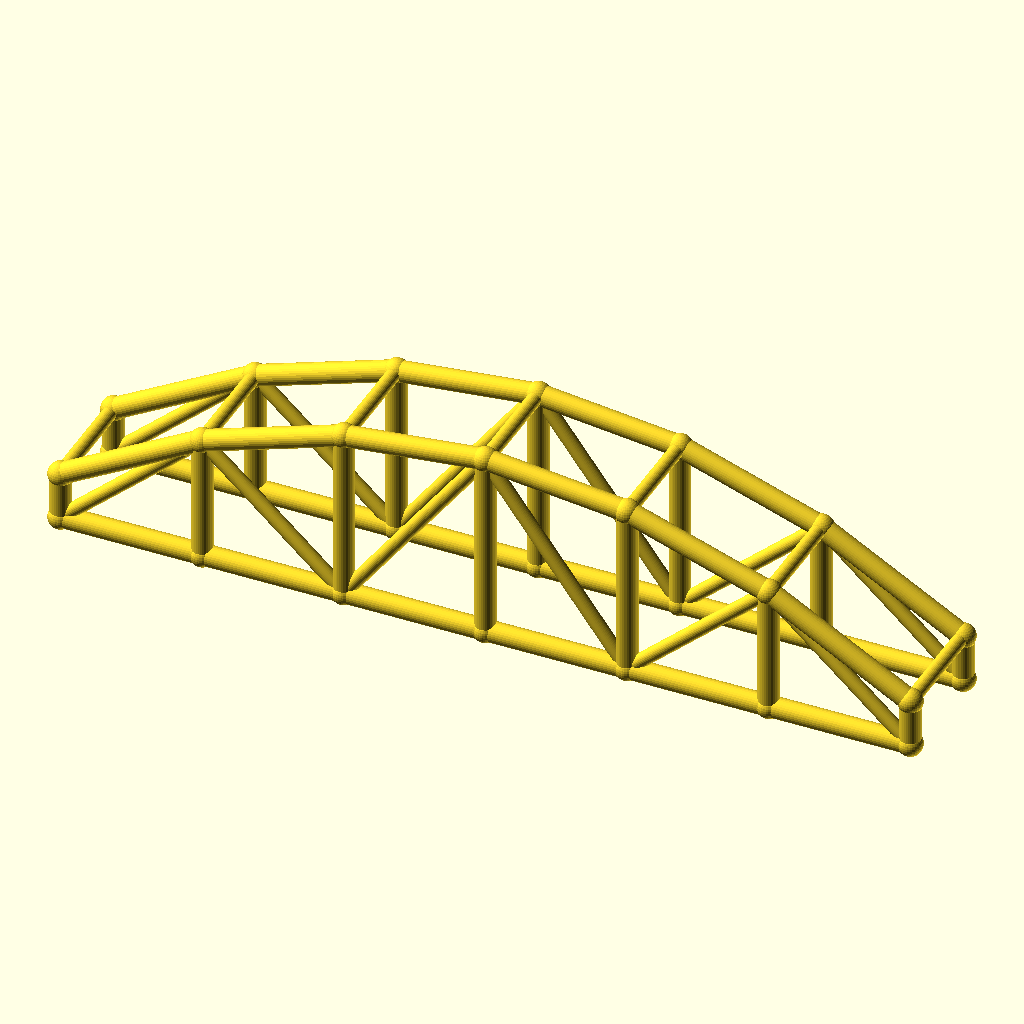
Cell 1: the model at its default parameters.
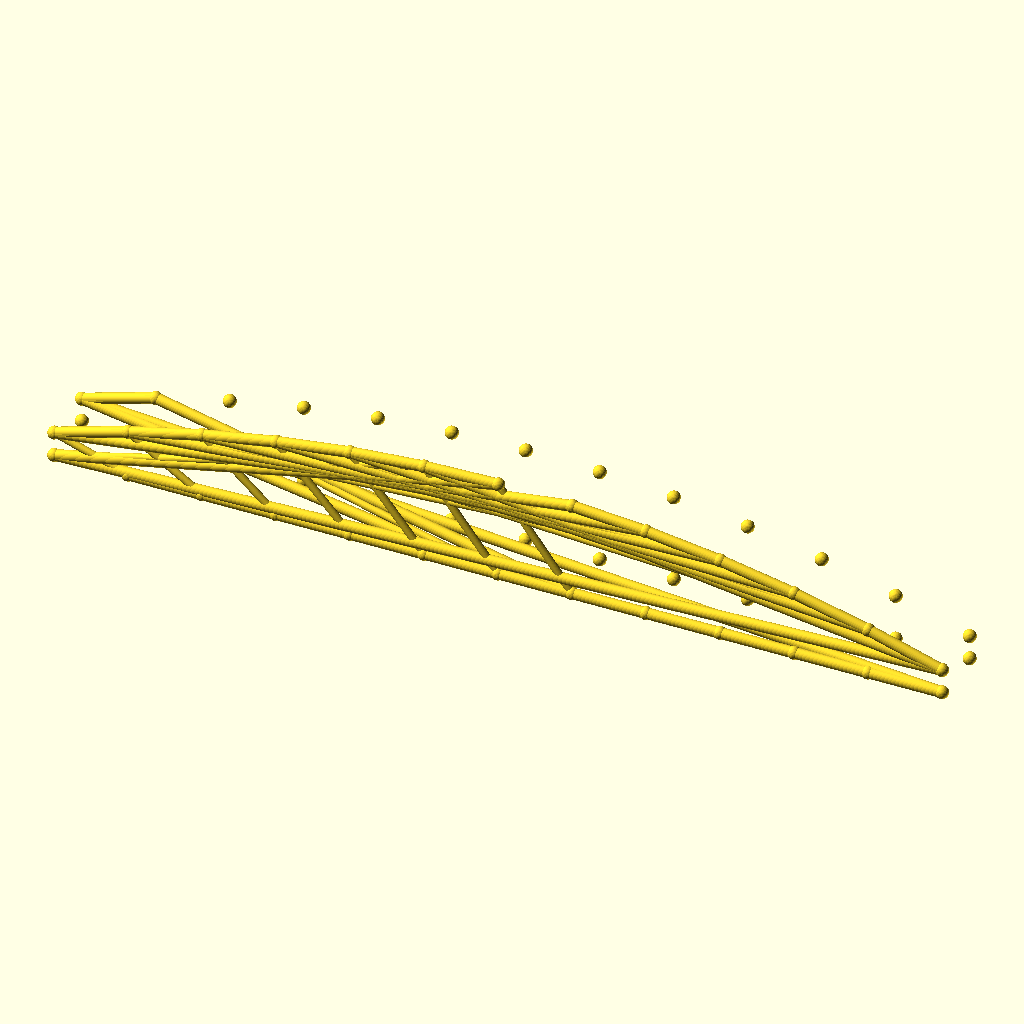
Cell 2: the same model with bays = 12.
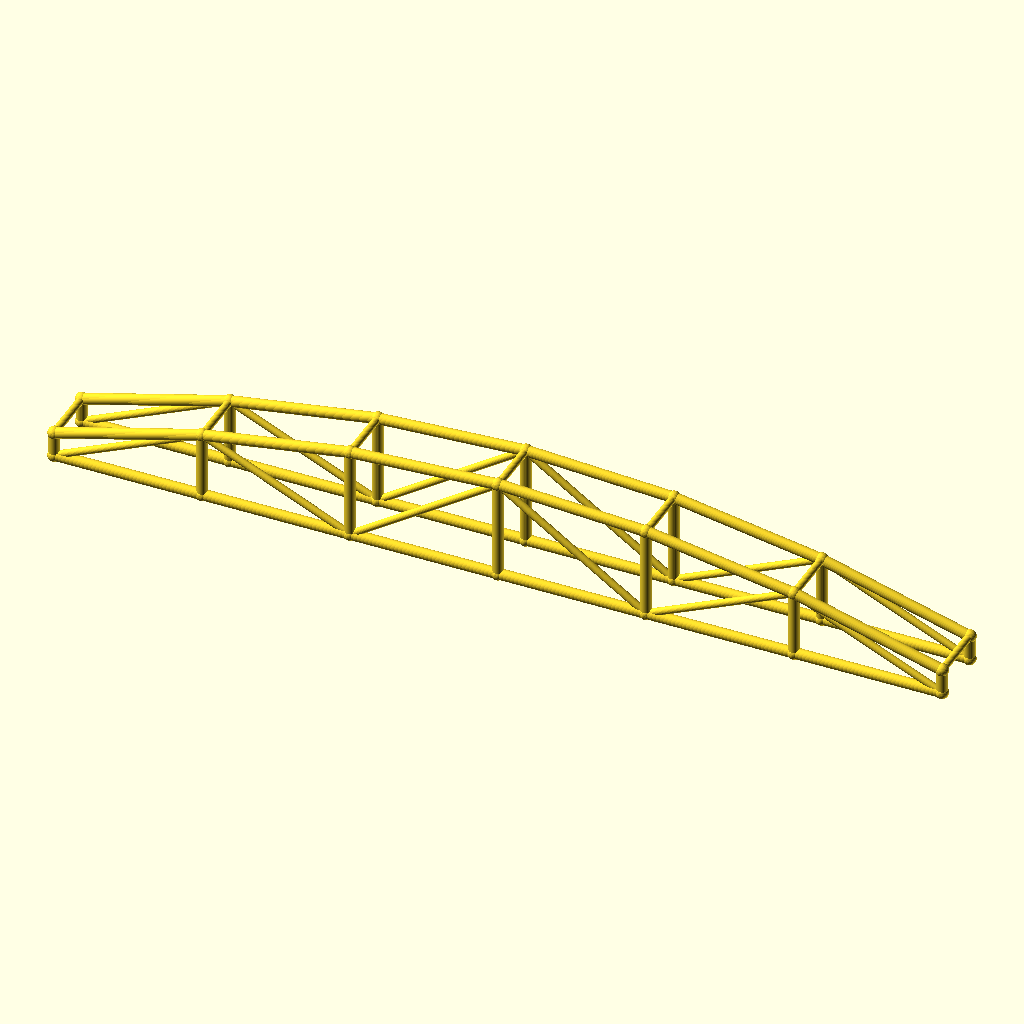
Cell 3: arch_bay = 60 (everything else at default).
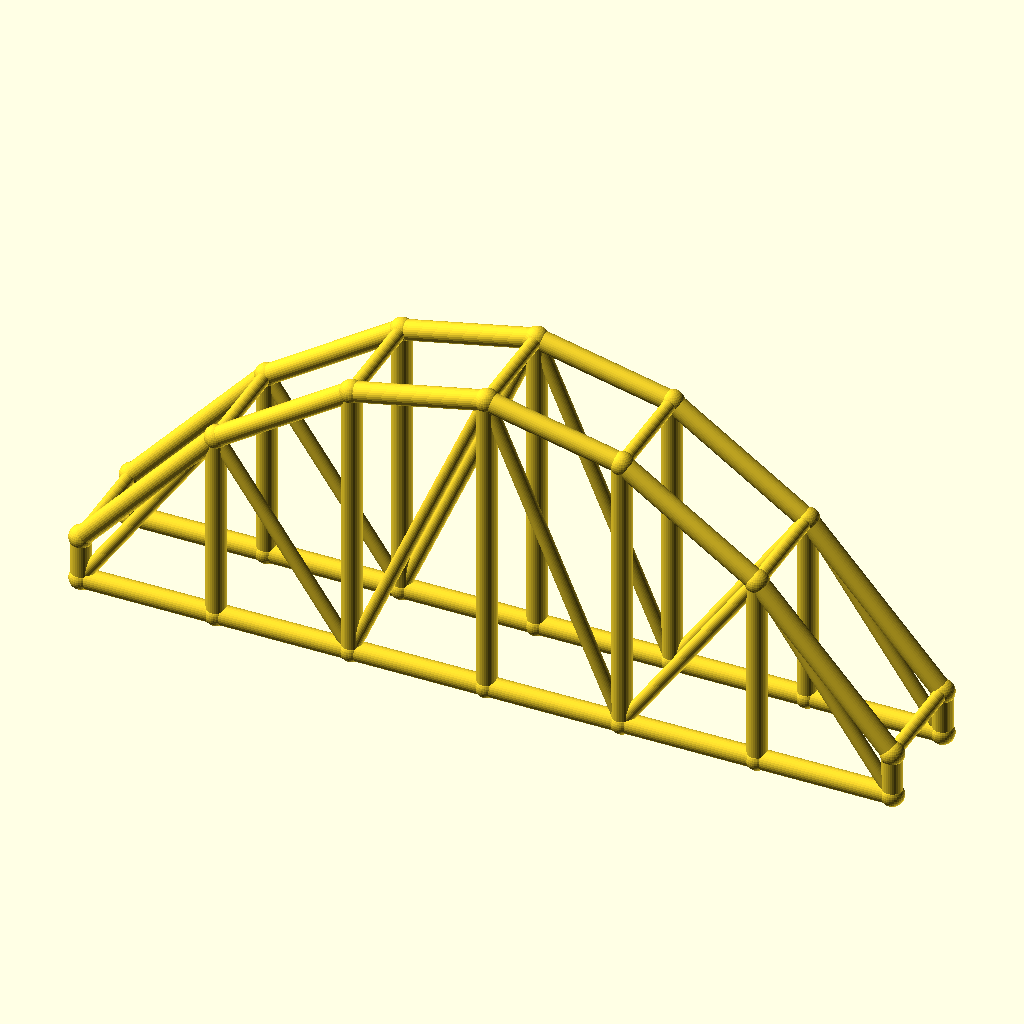
Cell 4: rise = 60 (everything else at default).
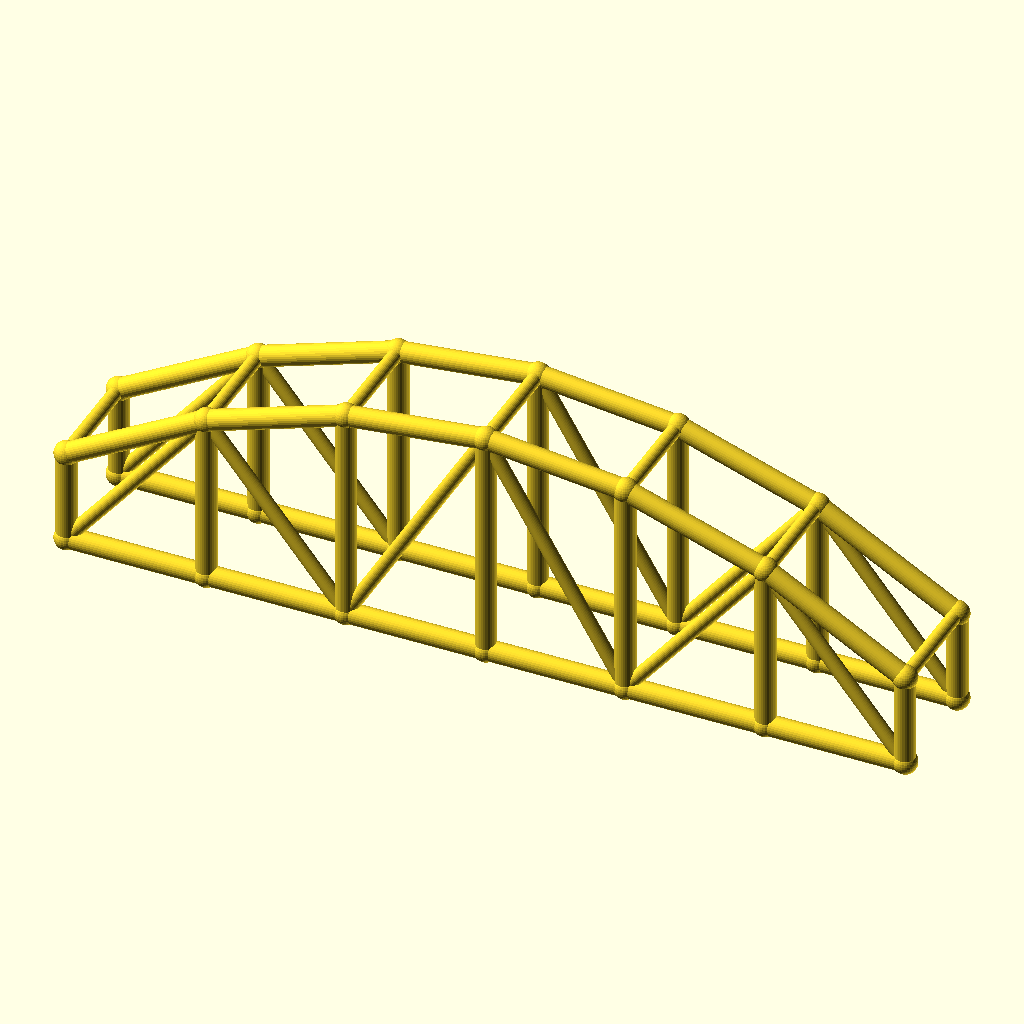
Cell 5 — col_h set to 20, the other parameters unchanged.
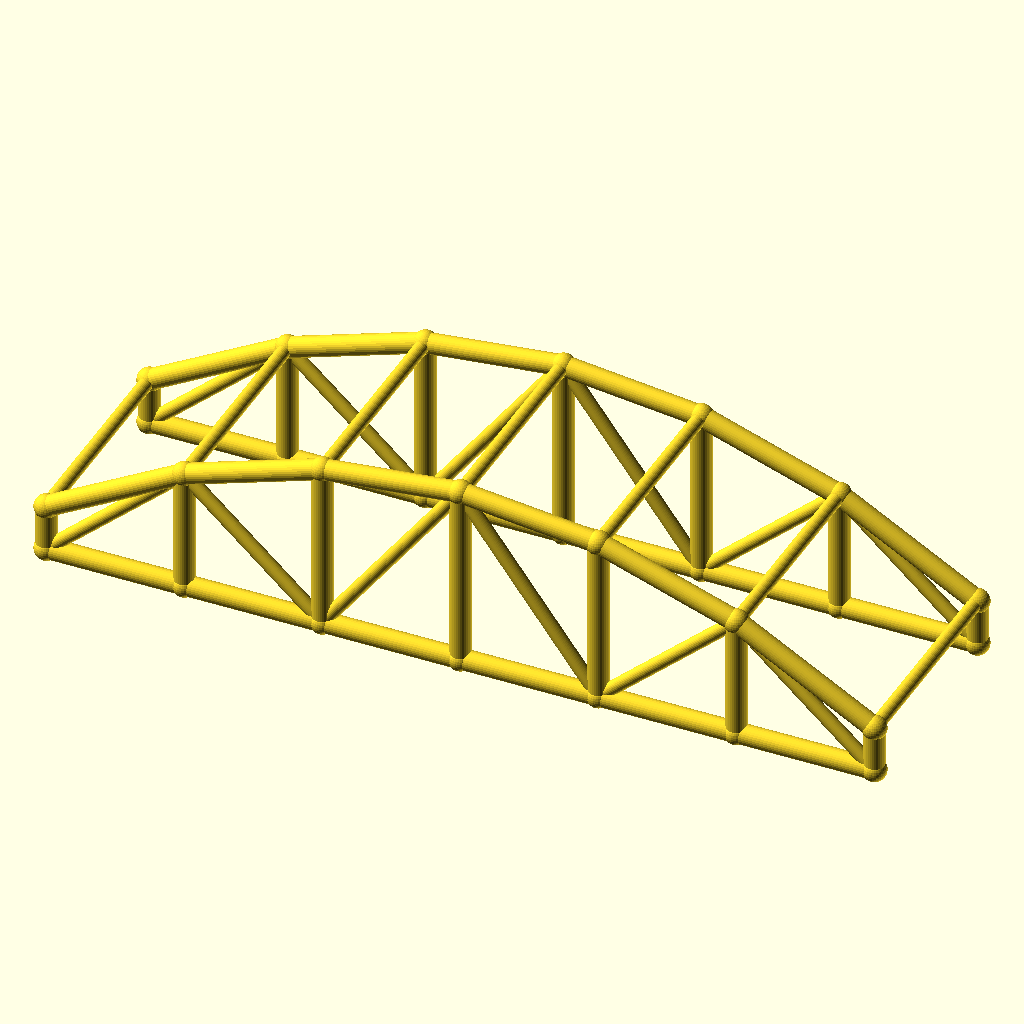
Cell 6 — arch_w set to 48, the other parameters unchanged.
The same orthographic view direction (rotation 55°, 0°, 25°; colour scheme Cornfield) for every cell, with the view re-fitted per cell, so scale and position can differ between cells.
The OpenSCAD source (optional_data/data/wire3/archtruss/scene_0036.scad):
$fn = 32;

// ----------------------------------------------------------------------
// Arch truss pair: 6 bays of 30 mm, rise 30 mm
// ----------------------------------------------------------------------

// --- parameters (mm) ---
bays = 6;                 // number of arch bays
arch_bay = 30;            // bay length, X
rise = 30;                // arch rise over the tie
col_h = 10;               // end post height
arch_w = 24;              // distance between the two trusses, Y
chord_r = 2.2;            // chord radius
brace_r = 1.5;            // web and cross brace radius
joint_r = 2.6;            // joint ball radius

bbox_x = bays * arch_bay + 2 * joint_r;  // overall X, joints included
bbox_y = arch_w + 2 * joint_r;  // overall Y, joints included
bbox_z = col_h + rise + 2 * joint_r;  // overall Z, joints included
chord_d = 2 * chord_r;  // chord stock diameter
brace_d = 2 * brace_r;  // web stock diameter
arch_span = bays * arch_bay;  // truss span
crown_z = col_h + rise;  // crown height over the tie
nodes = concat([for (i = [0 : bays]) [i * arch_bay, 0, col_h + 4 * rise * (i / bays) * (1 - i / bays)]], [for (i = [0 : bays]) [i * arch_bay, 0, 0]], [for (i = [0 : bays]) [i * arch_bay, arch_w, col_h + 4 * rise * (i / bays) * (1 - i / bays)]], [for (i = [0 : bays]) [i * arch_bay, arch_w, 0]]);

module member(a, b, r) {
  /* round stock from joint a to joint b, ends buried in the joint balls */
  d = b - a;
  length = norm(d);
  translate(a) rotate([0, acos(d[2] / length), atan2(d[1], d[0])])
    cylinder(h = length, r = r);
}

module joint(p, r) {
  /* ball at the joint centre, fatter than every member meeting there */
  translate(p) sphere(r = r);
}

/* members - each call is one graph edge */
member(nodes[0], nodes[1], chord_r);
member(nodes[7], nodes[8], chord_r);
member(nodes[1], nodes[2], chord_r);
member(nodes[8], nodes[9], chord_r);
member(nodes[2], nodes[3], chord_r);
member(nodes[9], nodes[10], chord_r);
member(nodes[3], nodes[4], chord_r);
member(nodes[10], nodes[11], chord_r);
member(nodes[4], nodes[5], chord_r);
member(nodes[11], nodes[12], chord_r);
member(nodes[5], nodes[6], chord_r);
member(nodes[12], nodes[13], chord_r);
member(nodes[0], nodes[7], chord_r);
member(nodes[1], nodes[8], chord_r);
member(nodes[2], nodes[9], chord_r);
member(nodes[3], nodes[10], chord_r);
member(nodes[4], nodes[11], chord_r);
member(nodes[5], nodes[12], chord_r);
member(nodes[6], nodes[13], chord_r);
member(nodes[7], nodes[1], brace_r);
member(nodes[1], nodes[9], brace_r);
member(nodes[9], nodes[3], brace_r);
member(nodes[3], nodes[11], brace_r);
member(nodes[11], nodes[5], brace_r);
member(nodes[5], nodes[13], brace_r);
member(nodes[14], nodes[15], chord_r);
member(nodes[21], nodes[22], chord_r);
member(nodes[15], nodes[16], chord_r);
member(nodes[22], nodes[23], chord_r);
member(nodes[16], nodes[17], chord_r);
member(nodes[23], nodes[24], chord_r);
member(nodes[17], nodes[18], chord_r);
member(nodes[24], nodes[25], chord_r);
member(nodes[18], nodes[19], chord_r);
member(nodes[25], nodes[26], chord_r);
member(nodes[19], nodes[20], chord_r);
member(nodes[26], nodes[27], chord_r);
member(nodes[14], nodes[21], chord_r);
member(nodes[15], nodes[22], chord_r);
member(nodes[16], nodes[23], chord_r);
member(nodes[17], nodes[24], chord_r);
member(nodes[18], nodes[25], chord_r);
member(nodes[19], nodes[26], chord_r);
member(nodes[20], nodes[27], chord_r);
member(nodes[21], nodes[15], brace_r);
member(nodes[15], nodes[23], brace_r);
member(nodes[23], nodes[17], brace_r);
member(nodes[17], nodes[25], brace_r);
member(nodes[25], nodes[19], brace_r);
member(nodes[19], nodes[27], brace_r);
member(nodes[0], nodes[14], brace_r);
member(nodes[1], nodes[15], brace_r);
member(nodes[2], nodes[16], brace_r);
member(nodes[3], nodes[17], brace_r);
member(nodes[4], nodes[18], brace_r);
member(nodes[5], nodes[19], brace_r);
member(nodes[6], nodes[20], brace_r);

/* joint balls */
for (p = nodes) joint(p, joint_r);
Customizer parameters (derived from the source; name, type, default, range or options):
bays: number, default 6
arch_bay: number, default 30
rise: number, default 30
col_h: number, default 10
arch_w: number, default 24
chord_r: number, default 2.2
brace_r: number, default 1.5
joint_r: number, default 2.6
